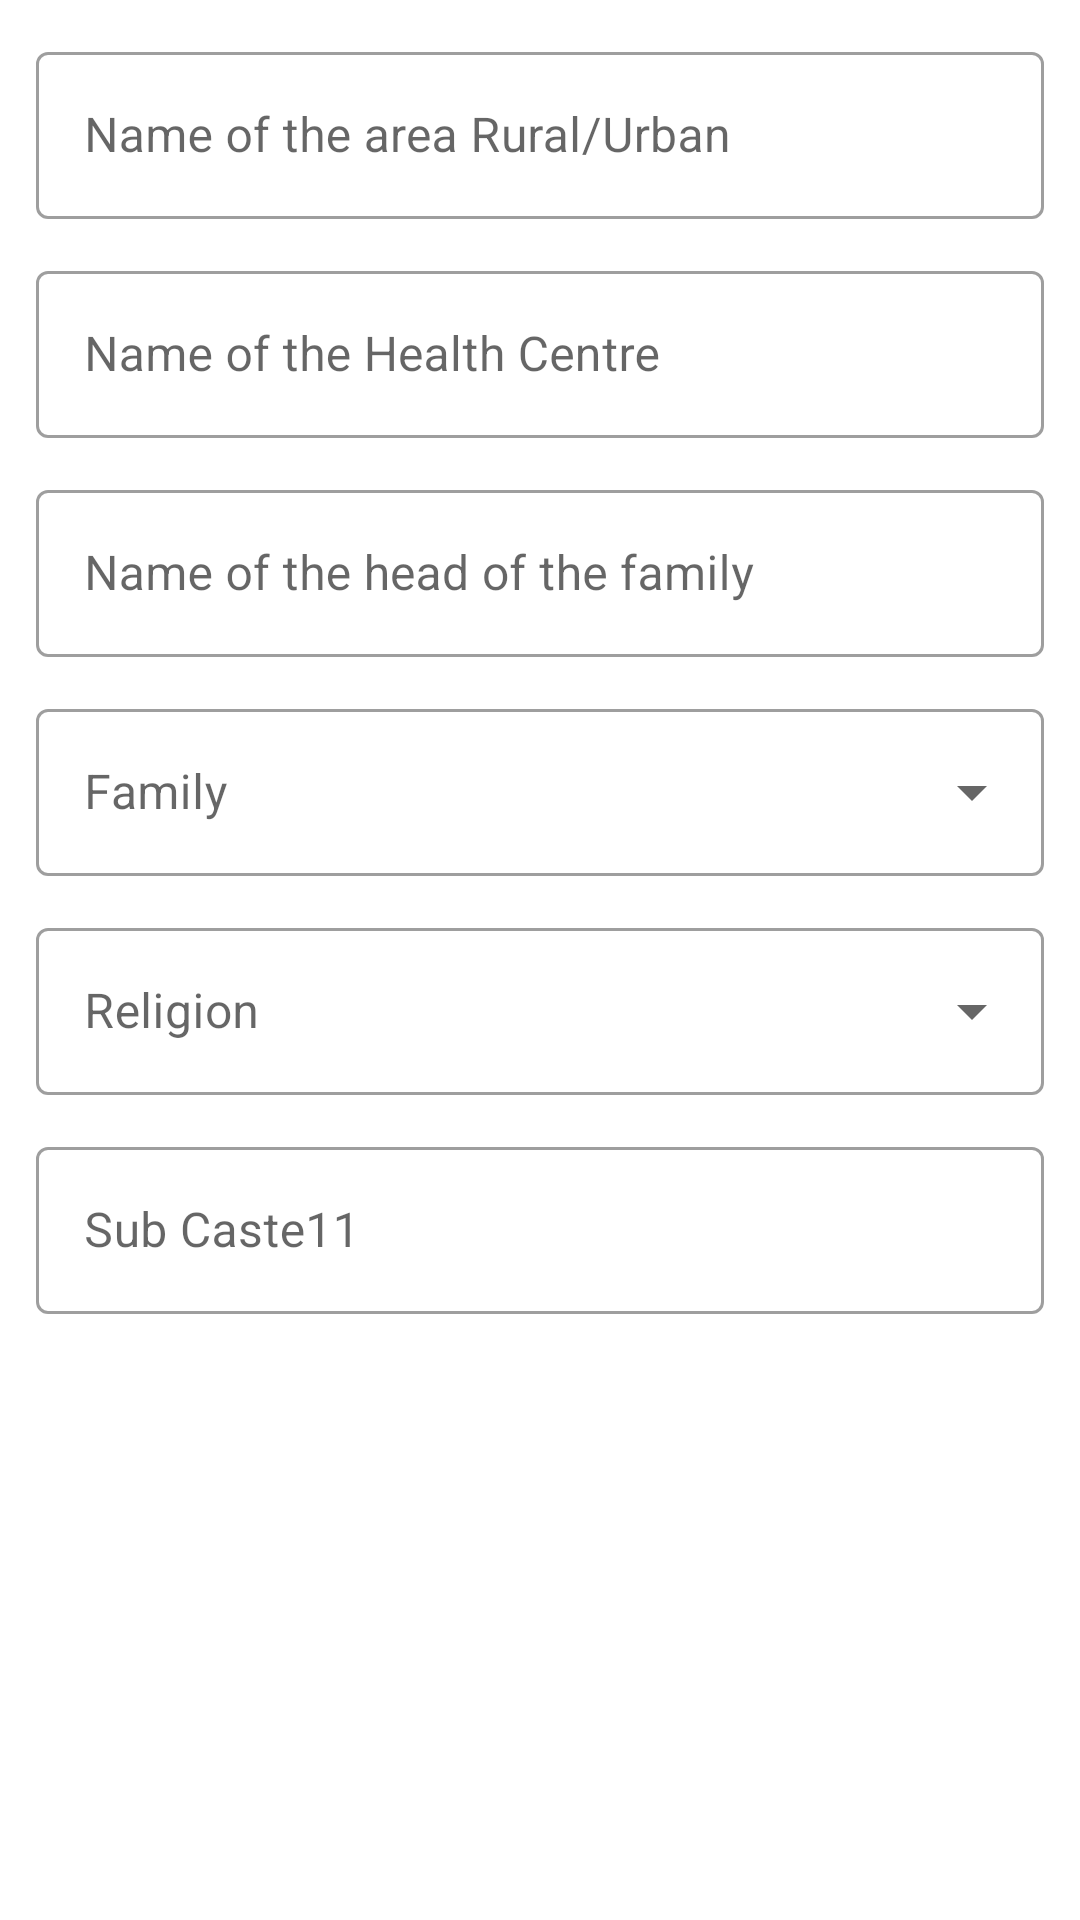

The Android layout XML behind this screen, and the referenced resources:
<!-- AndroidManifest.xml: application theme AppTheme -->
<!-- res/layout/first_form.xml -->
<?xml version="1.0" encoding="utf-8"?>
<ScrollView xmlns:android="http://schemas.android.com/apk/res/android"
    android:layout_width="match_parent"
    android:layout_height="match_parent" >
<LinearLayout
    android:orientation="vertical"
    android:layout_width="match_parent"
    android:layout_height="match_parent">
    <com.google.android.material.textfield.TextInputLayout
        android:id="@+id/filledTextField1"

        style="@style/Widget.MaterialComponents.TextInputLayout.OutlinedBox"

        android:layout_width="match_parent"
        android:layout_height="wrap_content"
        android:layout_marginStart="12dp"
        android:layout_marginTop="12dp"
        android:layout_marginEnd="12dp"
        android:hint="Name of the area Rural/Urban">

        
        <com.google.android.material.textfield.TextInputEditText
            android:id="@+id/edtareaname"
            android:layout_width="match_parent"
            android:layout_height="wrap_content" />

    </com.google.android.material.textfield.TextInputLayout>
    <com.google.android.material.textfield.TextInputLayout
        android:id="@+id/filledTextField"

        style="@style/Widget.MaterialComponents.TextInputLayout.OutlinedBox"

        android:layout_width="match_parent"
        android:layout_height="wrap_content"
        android:layout_marginStart="12dp"
        android:layout_marginTop="12dp"
        android:layout_marginEnd="12dp"
        android:hint="Name of the Health Centre">

        
        <com.google.android.material.textfield.TextInputEditText
            android:id="@+id/edtnameofhlthcentre"
            android:layout_width="match_parent"
            android:layout_height="wrap_content" />

    </com.google.android.material.textfield.TextInputLayout>
    <com.google.android.material.textfield.TextInputLayout
        android:id="@+id/filledTextField2"

        style="@style/Widget.MaterialComponents.TextInputLayout.OutlinedBox"

        android:layout_width="match_parent"
        android:layout_height="wrap_content"
        android:layout_marginStart="12dp"
        android:layout_marginTop="12dp"
        android:layout_marginEnd="12dp"
        android:hint="Name of the head of the family">

        
        <com.google.android.material.textfield.TextInputEditText
            android:id="@+id/edtnameofheadoffamily"
            android:layout_width="match_parent"
            android:layout_height="wrap_content" />

    </com.google.android.material.textfield.TextInputLayout>
    <com.google.android.material.textfield.TextInputLayout
        android:id="@+id/dropdownfamily"

        style="@style/Widget.MaterialComponents.TextInputLayout.OutlinedBox.ExposedDropdownMenu"

        android:layout_width="match_parent"
        android:layout_height="wrap_content"
        android:layout_marginStart="12dp"
        android:layout_marginTop="12dp"
        android:layout_marginEnd="12dp"
        android:hint="Family">

        
        <androidx.appcompat.widget.AppCompatAutoCompleteTextView
            android:id="@+id/typeoffamily"
            android:layout_width="match_parent"
            android:layout_height="wrap_content"
            android:editable="false"
            />

    </com.google.android.material.textfield.TextInputLayout>
    <com.google.android.material.textfield.TextInputLayout
        android:id="@+id/dropdownfamily1"

        style="@style/Widget.MaterialComponents.TextInputLayout.OutlinedBox.ExposedDropdownMenu"

        android:layout_width="match_parent"
        android:layout_height="wrap_content"
        android:layout_marginStart="12dp"
        android:layout_marginTop="12dp"
        android:layout_marginEnd="12dp"
        android:hint="Religion">

        
        <androidx.appcompat.widget.AppCompatAutoCompleteTextView
            android:id="@+id/religion"
            android:layout_width="match_parent"
            android:layout_height="wrap_content"
            android:editable="false"
            />

    </com.google.android.material.textfield.TextInputLayout>
    
    <com.google.android.material.textfield.TextInputLayout
        android:id="@+id/subcaste1"

        style="@style/Widget.MaterialComponents.TextInputLayout.OutlinedBox"

        android:layout_width="match_parent"
        android:layout_height="wrap_content"
        android:layout_marginStart="12dp"
        android:layout_marginTop="12dp"
        android:layout_marginEnd="12dp"
        android:hint="Sub Caste11">

        
        <com.google.android.material.textfield.TextInputEditText
            android:id="@+id/subcaste"

            android:layout_width="match_parent"
            android:layout_height="wrap_content" />

    </com.google.android.material.textfield.TextInputLayout>
</LinearLayout>
</ScrollView>
<!-- resources referenced by this layout -->
<resources>
  <style name="AppTheme" parent="Theme.MaterialComponents.Light.NoActionBar">
          
          <item name="colorPrimary">@color/colorAccent</item>
          <item name="colorPrimaryDark">@color/colorPrimaryDark</item>
          <item name="colorAccent">@color/colorPrimary</item>
      </style>
  <color name="colorAccent">#EF3D2D</color>
  <color name="colorPrimaryDark">#00574B</color>
  <color name="colorPrimary">#008577</color>
</resources>
